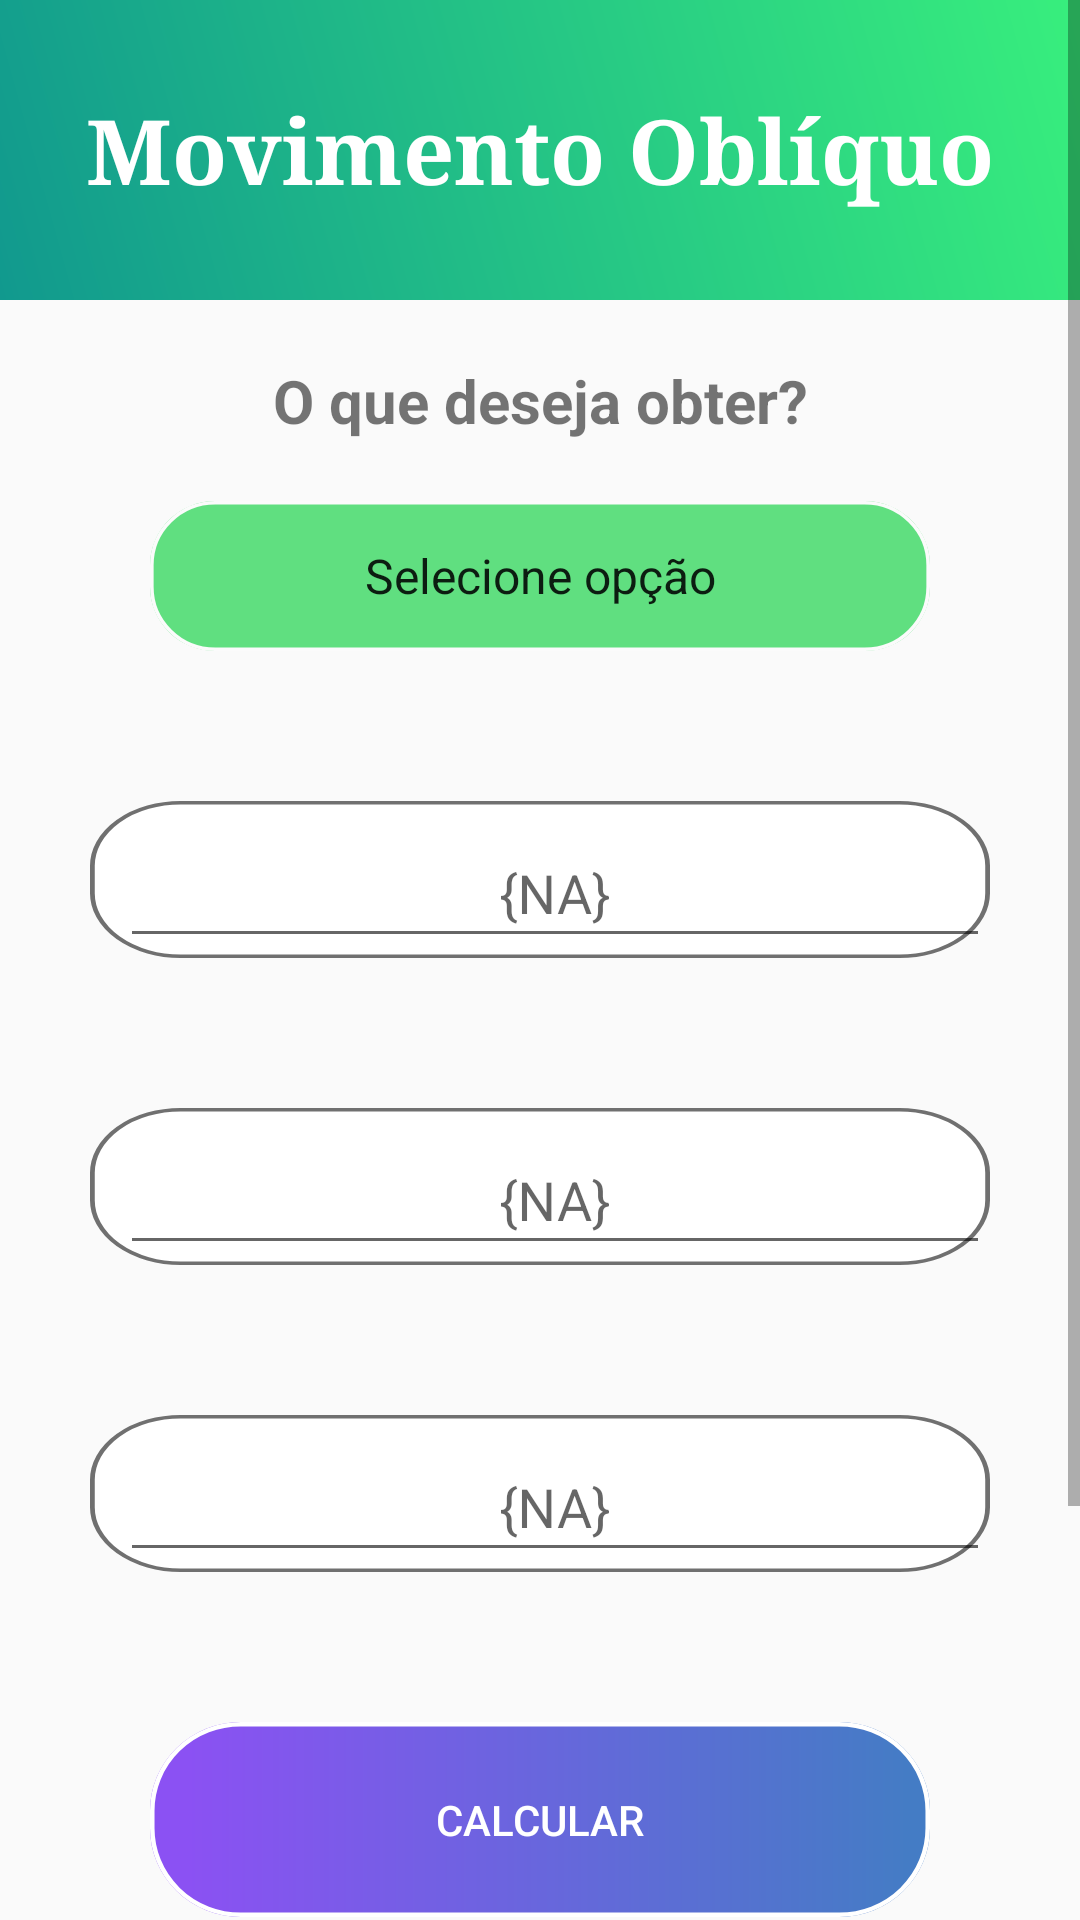

Produce the Android XML layout that renders to this screen, including the resource entries it uses.
<!-- AndroidManifest.xml: application theme AppTheme -->
<!-- res/layout/activity_movimento_obliquo.xml -->
<?xml version="1.0" encoding="utf-8"?>
<ScrollView xmlns:android="http://schemas.android.com/apk/res/android"
    xmlns:app="http://schemas.android.com/apk/res-auto"
    xmlns:tools="http://schemas.android.com/tools"
    android:layout_width="match_parent"
    android:layout_height="match_parent"
    tools:context=".TelaCinematica.MovimentoObliquo.MovimentoObliquo">


    <androidx.constraintlayout.widget.ConstraintLayout
        android:layout_width="match_parent"
        android:layout_height="wrap_content">

        <androidx.constraintlayout.widget.ConstraintLayout
            android:id="@+id/topheaderObliquo"
            android:layout_width="match_parent"
            android:layout_height="100dp"
            android:background="@drawable/bg_header"
            android:foregroundGravity="center"
            app:layout_constraintEnd_toEndOf="parent"
            app:layout_constraintStart_toStartOf="parent"
            app:layout_constraintTop_toTopOf="parent">

            <TextView
                android:id="@+id/textView"
                android:layout_width="wrap_content"
                android:layout_height="wrap_content"
                android:fontFamily="serif"
                android:gravity="center|center_vertical"
                android:text="Movimento Oblíquo"
                android:textAlignment="center"
                android:textAppearance="@style/TextAppearance.AppCompat.Body1"
                android:textColor="#FFFFFF"
                android:textSize="30sp"
                android:textStyle="bold"
                app:layout_constraintBottom_toBottomOf="parent"
                app:layout_constraintEnd_toEndOf="parent"
                app:layout_constraintStart_toStartOf="parent"
                app:layout_constraintTop_toTopOf="parent"
                tools:ignore="HardcodedText" />

        </androidx.constraintlayout.widget.ConstraintLayout>

        <TextView
            android:id="@+id/textView26"
            android:layout_width="match_parent"
            android:layout_height="wrap_content"
            android:layout_marginTop="20dp"
            android:gravity="center"
            android:text="O que deseja obter?"
            android:textSize="20sp"
            android:textStyle="bold"
            app:layout_constraintTop_toBottomOf="@+id/topheaderObliquo" />

        <Spinner
            android:id="@+id/escolhaObliquo"
            style="@style/spinneOpicao"
            android:entries="@array/escolhaObliquo"
            app:layout_constraintEnd_toEndOf="parent"
            app:layout_constraintStart_toStartOf="parent"
            app:layout_constraintTop_toBottomOf="@+id/textView26" />

        <androidx.constraintlayout.widget.ConstraintLayout
            android:id="@+id/constraintLayout"
            android:layout_width="match_parent"
            android:layout_height="match_parent"
            app:layout_constraintEnd_toEndOf="parent"
            app:layout_constraintHorizontal_bias="0.0"
            app:layout_constraintStart_toStartOf="parent"
            app:layout_constraintTop_toBottomOf="@+id/escolhaObliquo">


            <com.google.android.material.textfield.TextInputLayout
                android:id="@+id/textInputLayoutObliquo"
                style="@style/Widget.Design.TextInputLayout"
                android:layout_width="300dp"
                android:layout_height="wrap_content"
                android:layout_gravity="center"
                android:layout_marginTop="50dp"
                android:background="@drawable/bg_input_text"
                android:hint="{NA}"
                android:paddingStart="10dp"
                android:paddingEnd="0dp"
                app:hintEnabled="true"
                app:layout_constraintEnd_toEndOf="parent"
                app:layout_constraintStart_toStartOf="parent"
                app:layout_constraintTop_toTopOf="parent"
                tools:ignore="HardcodedText">

                <EditText
                    android:id="@+id/editObliquoValor1"
                    style="@style/Widget.AppCompat.EditText"
                    android:layout_width="match_parent"
                    android:layout_height="match_parent"
                    android:layout_weight="1"
                    android:ems="10"
                    android:gravity="center_horizontal"
                    android:inputType="numberDecimal"
                    android:textColorHint="@color/corPreto"
                    tools:ignore="Autofill,HardcodedText,LabelFor" />
            </com.google.android.material.textfield.TextInputLayout>

            <com.google.android.material.textfield.TextInputLayout
                android:id="@+id/textInputLayoutObliquo2"
                style="@style/Widget.Design.TextInputLayout"
                android:layout_width="300dp"
                android:layout_height="wrap_content"
                android:layout_gravity="center"
                android:layout_marginTop="50dp"
                android:background="@drawable/bg_input_text"
                android:hint="{NA}"
                android:paddingStart="10dp"
                android:paddingEnd="0dp"
                app:hintEnabled="true"
                app:layout_constraintEnd_toEndOf="parent"
                app:layout_constraintStart_toStartOf="parent"
                app:layout_constraintTop_toBottomOf="@+id/textInputLayoutObliquo">

                <EditText
                    android:id="@+id/editObliquoValor2"
                    android:layout_width="match_parent"
                    android:layout_height="match_parent"
                    android:layout_weight="1"
                    android:ems="10"
                    android:gravity="center_horizontal"
                    android:inputType="numberDecimal"
                    android:textColorHint="@color/corPreto"
                    tools:ignore="Autofill,HardcodedText,LabelFor" />
            </com.google.android.material.textfield.TextInputLayout>

            <com.google.android.material.textfield.TextInputLayout
                android:id="@+id/textInputLayoutObliquo3"
                style="@style/Widget.Design.TextInputLayout"
                android:layout_width="300dp"
                android:layout_height="wrap_content"
                android:layout_gravity="center"
                android:layout_marginTop="50dp"
                android:background="@drawable/bg_input_text"
                android:hint="{NA}"
                android:paddingStart="10dp"
                android:paddingEnd="0dp"
                app:hintEnabled="true"
                app:layout_constraintEnd_toEndOf="parent"
                app:layout_constraintStart_toStartOf="parent"
                app:layout_constraintTop_toBottomOf="@+id/textInputLayoutObliquo2">

                <EditText
                    android:id="@+id/editObliquoValor3"
                    android:layout_width="match_parent"
                    android:layout_height="match_parent"
                    android:layout_weight="1"
                    android:ems="10"
                    android:gravity="center_horizontal"
                    android:inputType="numberDecimal"
                    android:textColorHint="@color/corPreto"
                    tools:ignore="Autofill,HardcodedText,LabelFor" />
            </com.google.android.material.textfield.TextInputLayout>

            <Button
                android:id="@+id/btnCalcularObliquo"
                style="@style/Widget.AppCompat.Button.Colored"
                android:layout_width="0dp"
                android:layout_height="65dp"
                android:layout_gravity="center"
                android:layout_marginStart="50dp"
                android:layout_marginTop="50dp"
                android:layout_marginEnd="50dp"
                android:background="@drawable/bg_btn_calcular"
                android:bufferType="normal"
                android:shadowRadius="8"
                android:text="Calcular"
                android:textColor="#FFFFFF"
                android:textColorHighlight="#DA2B2B"
                app:layout_constraintEnd_toEndOf="parent"
                app:layout_constraintHorizontal_bias="0.495"
                app:layout_constraintStart_toStartOf="parent"
                app:layout_constraintTop_toBottomOf="@+id/textInputLayoutObliquo3" />

            <TextView
                android:id="@+id/textView6"
                android:layout_width="wrap_content"
                android:layout_height="wrap_content"
                android:layout_marginTop="50dp"
                android:text="Resultado:"
                android:textColor="#252525"
                android:textSize="20sp"
                android:textStyle="bold"
                app:layout_constraintEnd_toEndOf="parent"
                app:layout_constraintStart_toStartOf="parent"
                app:layout_constraintTop_toBottomOf="@+id/btnCalcularObliquo"
                tools:ignore="HardcodedText" />

            <androidx.cardview.widget.CardView
                android:id="@+id/cardView"
                android:layout_width="250dp"
                android:layout_height="70dp"
                android:layout_gravity="center|center_horizontal|center_vertical"
                android:layout_marginTop="30dp"
                android:foregroundGravity="center"
                app:cardBackgroundColor="#24E11D"
                app:cardCornerRadius="10dp"
                app:layout_constraintEnd_toEndOf="parent"
                app:layout_constraintStart_toStartOf="parent"
                app:layout_constraintTop_toBottomOf="@+id/textView6">

                <TextView
                    android:id="@+id/exibirResultObliquo"
                    android:layout_width="match_parent"
                    android:layout_height="match_parent"
                    android:gravity="center|center_horizontal|center_vertical"
                    android:textSize="30sp" />
            </androidx.cardview.widget.CardView>


        </androidx.constraintlayout.widget.ConstraintLayout>

    </androidx.constraintlayout.widget.ConstraintLayout>


</ScrollView>
<!-- resources referenced by this layout -->
<resources>
  <string-array name="escolhaObliquo">
          <item>Selecione opção</item>
          <item>Velocidade inicial em x</item>
          <item>Velocidade inicial em y</item>
          <item>Alcance Máximo</item>
          <item>Altura Máxima</item>
          <item>Tempo de subida/queda</item>
  
      </string-array>
  <color name="corPreto">#000000</color>
  <!-- drawable bg_header (drawable) -->
  <?xml version="1.0" encoding="utf-8"?>
  <shape xmlns:tools="http://schemas.android.com/tools"
      xmlns:android="http://schemas.android.com/apk/res/android"
      tools:ignore="ExtraText">
  
      android:shape="rectangle">
      <gradient
          android:type="linear"
          android:startColor="#11998e"
          android:endColor="#38ef7d"
          android:angle="45"/>
  </shape>
  <!-- drawable bg_input_text (drawable) -->
  <vector xmlns:android="http://schemas.android.com/apk/res/android"
      android:width="189dp"
      android:height="46dp"
      android:viewportWidth="189"
      android:viewportHeight="46">
    <path
        android:pathData="M19,0L170,0A19,19 0,0 1,189 19L189,27A19,19 0,0 1,170 46L19,46A19,19 0,0 1,0 27L0,19A19,19 0,0 1,19 0z"
        android:strokeWidth="1"
        android:fillColor="#fff"
        android:strokeColor="#00000000"/>
    <path
        android:pathData="M19,0.5L170,0.5A18.5,18.5 0,0 1,188.5 19L188.5,27A18.5,18.5 0,0 1,170 45.5L19,45.5A18.5,18.5 0,0 1,0.5 27L0.5,19A18.5,18.5 0,0 1,19 0.5z"
        android:strokeWidth="1"
        android:fillColor="#00000000"
        android:strokeColor="#707070"/>
  </vector>
  <style name="spinneOpicao">
          <item name="android:background">@drawable/bg_escolha</item>
          <item name="android:gravity">center</item>
          <item name="android:layout_marginStart">50dp</item>
          <item name="android:layout_marginTop">20dp</item>
          <item name="android:layout_marginEnd">50dp</item>
          <item name="android:layout_marginBottom">20dp</item>
          <item name="android:layout_gravity">center</item>
          <item name="android:spinnerMode">dropdown</item>
          <item name="android:layout_width">match_parent</item>
          <item name="android:layout_height">50dp</item>
          <item name="android:textAlignment">center</item>
      </style>
  <style name="AppTheme" parent="Theme.Design.Light.NoActionBar">
          
          <item name="colorPrimary">@color/colorPrimary</item>
          <item name="colorPrimaryDark">@color/colorPrimaryDark</item>
          <item name="colorAccent">@color/colorAccent</item>
      </style>
  <!-- drawable bg_escolha (drawable) -->
  <vector xmlns:android="http://schemas.android.com/apk/res/android"
      android:width="215dp"
      android:height="42dp"
      android:viewportWidth="215"
      android:viewportHeight="42">
    <path
        android:pathData="M18,0L197,0A18,18 0,0 1,215 18L215,24A18,18 0,0 1,197 42L18,42A18,18 0,0 1,0 24L0,18A18,18 0,0 1,18 0z"
        android:strokeWidth="1"
        android:fillColor="#60DF80"
        android:strokeColor="#00000000"/>
    <path
        android:pathData="M18,0.5L197,0.5A17.5,17.5 0,0 1,214.5 18L214.5,24A17.5,17.5 0,0 1,197 41.5L18,41.5A17.5,17.5 0,0 1,0.5 24L0.5,18A17.5,17.5 0,0 1,18 0.5z"
        android:strokeWidth="1"
        android:fillColor="#00000000"
        android:strokeColor="#FBFBFB"/>
  </vector>
  <color name="colorPrimary">#6200EE</color>
  <color name="colorPrimaryDark">#3700B3</color>
  <color name="colorAccent">#03DAC5</color>
</resources>
